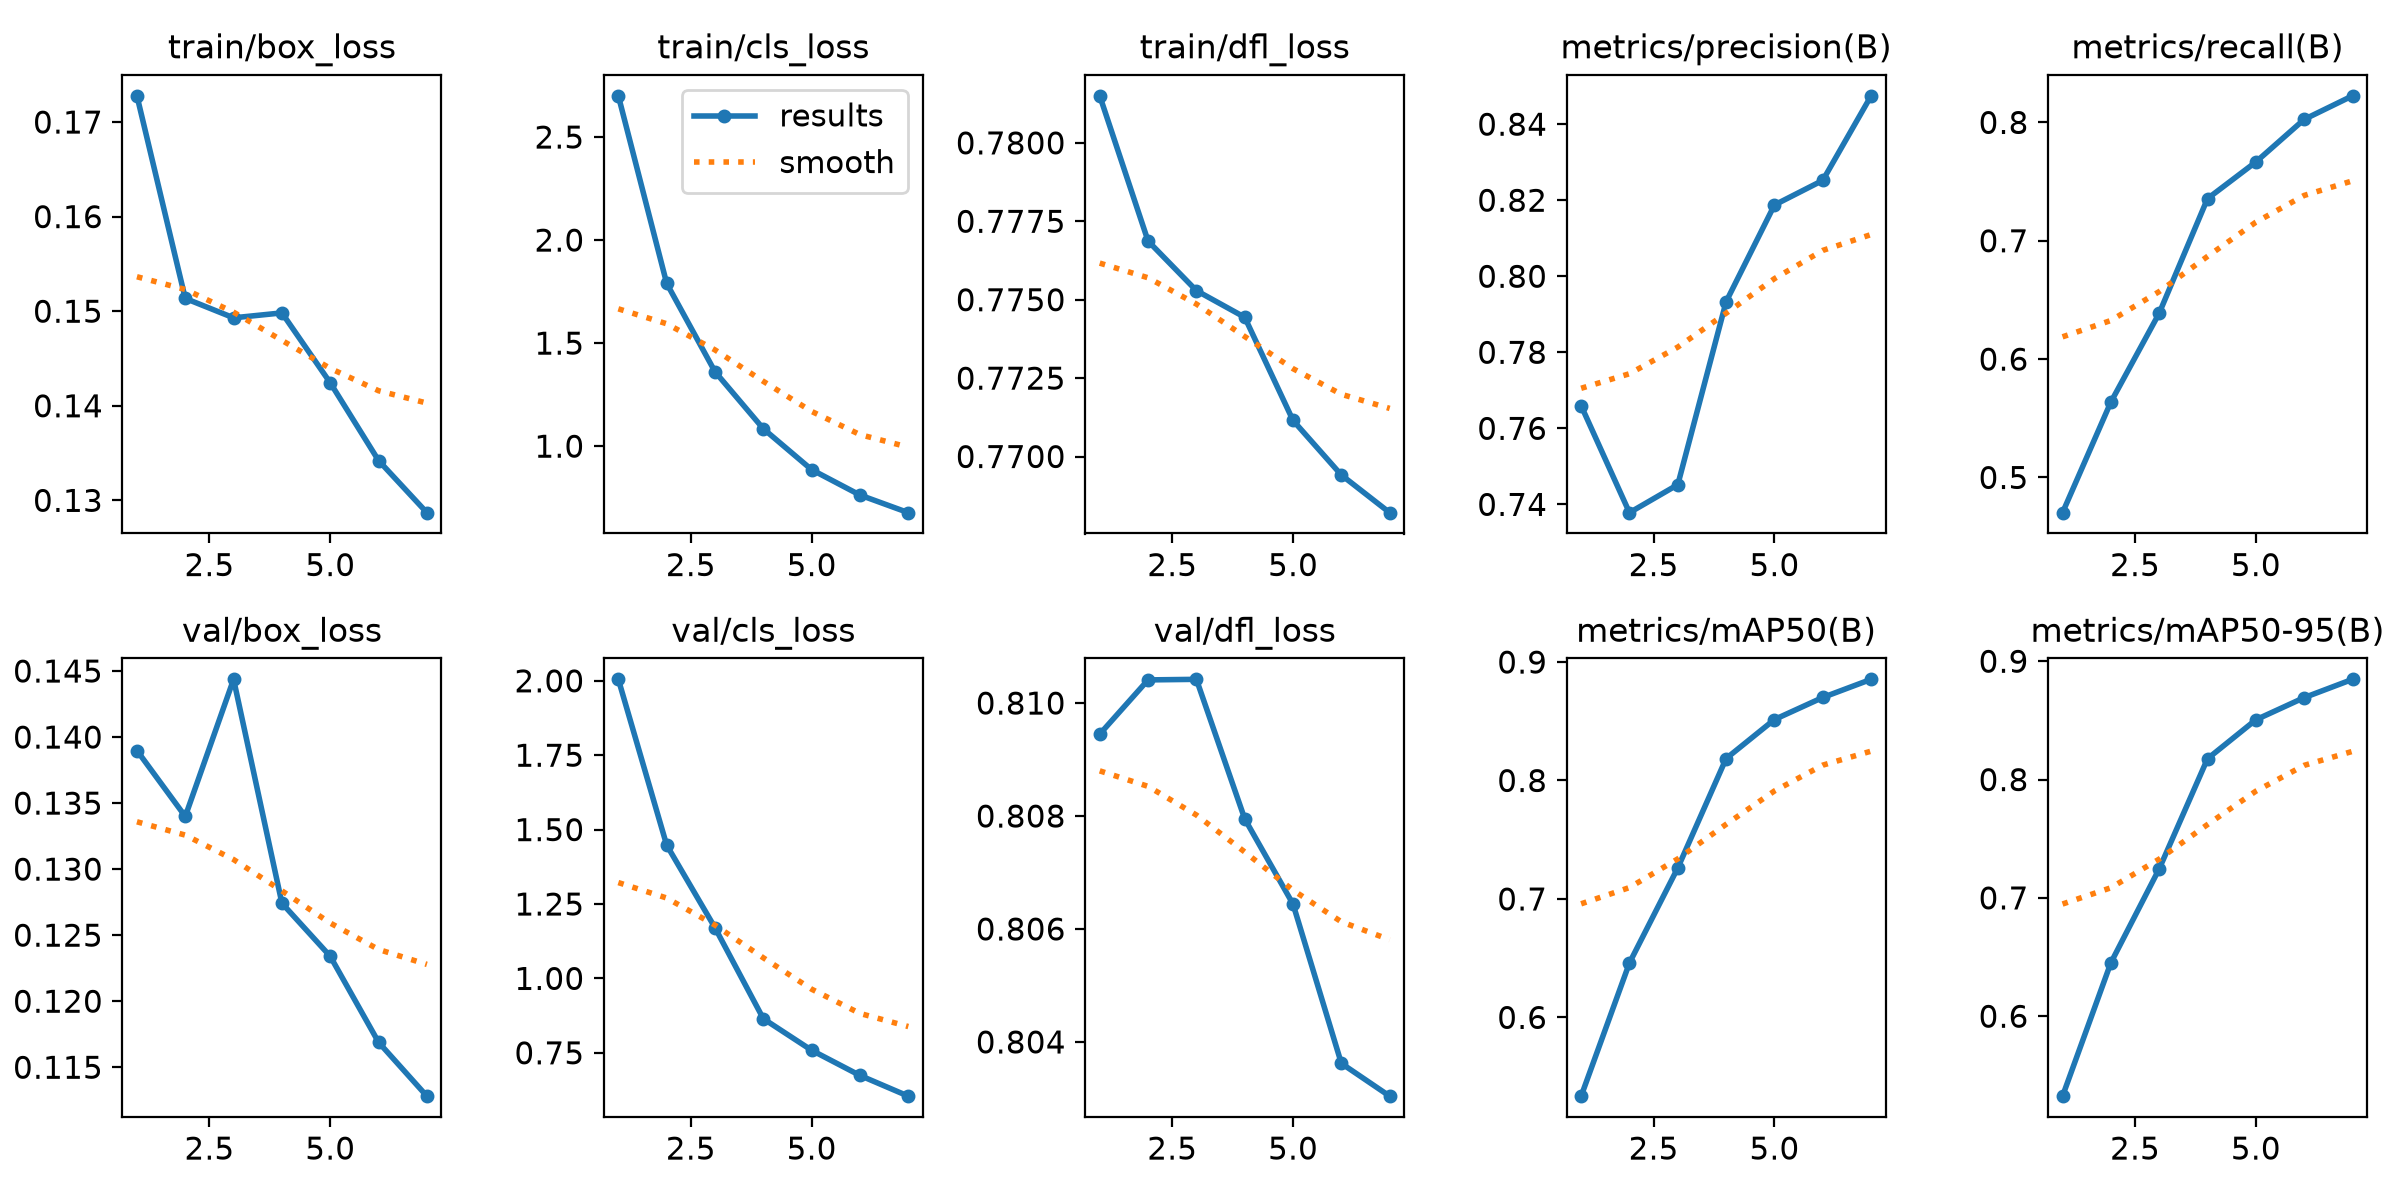

Values plotted in this chart, from the file beside it:
epoch, time, train/box_loss, train/cls_loss, train/dfl_loss, metrics/precision(B), metrics/recall(B), metrics/mAP50(B), metrics/mAP50-95(B), val/box_loss, val/cls_loss, val/dfl_loss, lr/pg0, lr/pg1, lr/pg2
1, 588.8, 0.1728, 2.7, 0.7815, 0.766, 0.4702, 0.5335, 0.5324, 0.139, 2.005, 0.8095, 0.003332, 0.003332, 0.07001
2, 1168, 0.1514, 1.79, 0.7769, 0.7378, 0.5637, 0.646, 0.6452, 0.134, 1.448, 0.8104, 0.005723, 0.005723, 0.03907
3, 1744, 0.1493, 1.361, 0.7753, 0.7452, 0.6388, 0.7262, 0.7245, 0.1444, 1.17, 0.8104, 0.007171, 0.007171, 0.00718
4, 2317, 0.1498, 1.085, 0.7744, 0.7933, 0.7356, 0.8186, 0.8176, 0.1274, 0.8646, 0.8079, 0.005757, 0.005757, 0.005757
5, 2890, 0.1424, 0.8858, 0.7712, 0.8187, 0.7666, 0.8515, 0.8505, 0.1234, 0.7585, 0.8064, 0.004343, 0.004343, 0.004343
6, 3467, 0.1342, 0.7627, 0.7694, 0.8252, 0.8025, 0.8701, 0.8692, 0.1169, 0.6739, 0.8036, 0.002929, 0.002929, 0.002929
7, 4039, 0.1287, 0.6773, 0.7682, 0.8475, 0.8225, 0.8854, 0.8847, 0.1128, 0.6043, 0.803, 0.001514, 0.001514, 0.001514
